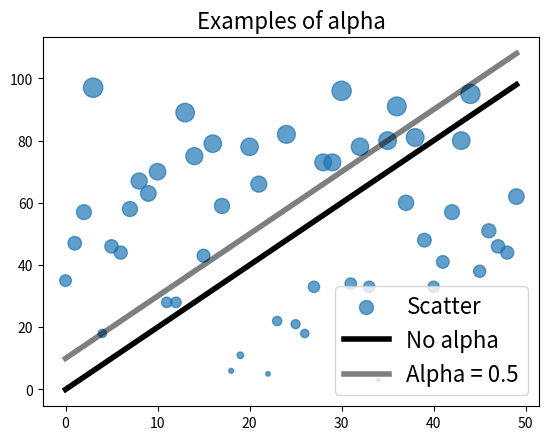

Write the Python code that produced this figure.
# -*- coding: utf-8 -*-
"""
PHYS20162 Week 9 example of plotting opacity

Demonstrates plotting with various opacities.

[redacted]

"""

import numpy as np
import matplotlib.pyplot as plt

X_VALUES = np.arange(50)

LINE_VALUES = 2 * X_VALUES

SHIFTED_LINE_VALUES = LINE_VALUES + 10

# Generate 50 random integers between 0 and 100
SCATTER_VALUES = np.random.randint(0, 100, 50)

plt.figure()
plt.title('Examples of alpha', fontsize=16)

# set marker size, s, proportional to value
plt.scatter(X_VALUES, SCATTER_VALUES, s=2 * SCATTER_VALUES, alpha=0.7,
            label='Scatter')
plt.plot(X_VALUES, LINE_VALUES, c='k', label='No alpha', linewidth=4)

plt.plot(X_VALUES, SHIFTED_LINE_VALUES, c='k',
         alpha=0.5, label='Alpha = 0.5',
         linewidth=4)

plt.legend(fontsize=16)

plt.savefig('alpha.png', dpi=300, transparent=True)

plt.show()
